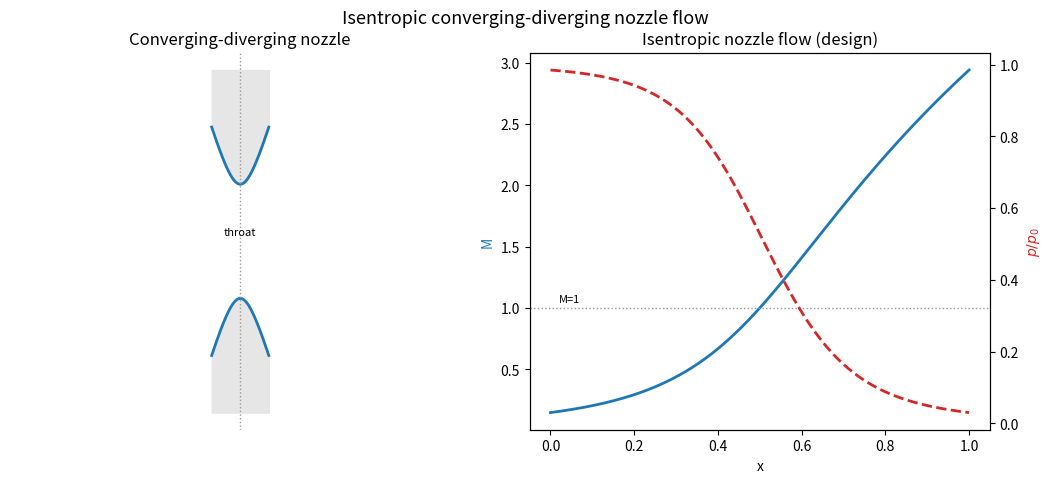

The script that saved this image:
#!/usr/bin/env python3
"""
Example 9.1 -- Isentropic flow and the converging-diverging nozzle.

For steady, adiabatic, reversible (isentropic) flow of a perfect gas, the local
flow properties are tied to the Mach number M through the stagnation relations

        T0/T   = 1 + (g-1)/2 M^2
        p0/p   = (T0/T)^( g/(g-1) )
        rho0/rho = (T0/T)^( 1/(g-1) )

and the cross-sectional area is tied to M by the area-Mach relation

        A/A* = (1/M) [ (2/(g+1))(1 + (g-1)/2 M^2) ] ^ ((g+1)/(2(g-1))) ,

where A* is the sonic throat area.  For a given area ratio A/A* > 1 this equation
has TWO solutions -- one subsonic, one supersonic -- corresponding to the converging
and diverging operation of a nozzle.  The program solves the area-Mach relation on
each branch with a bracketed root finder, verifies the round trip
M -> A/A* -> M to machine precision, and confirms the stagnation relations.
Uses numpy, matplotlib, and scipy.optimize.brentq (via the bundled shim).
"""

import numpy as np
import matplotlib
matplotlib.use("Agg")
import matplotlib.pyplot as plt
from scipy.optimize import brentq

g = 1.4

def T0_T(M):   return 1 + 0.5*(g-1)*M**2
def p0_p(M):   return T0_T(M)**(g/(g-1))
def rho0_rho(M): return T0_T(M)**(1/(g-1))
def area_ratio(M):
    return (1/M)*((2/(g+1))*(1+0.5*(g-1)*M**2))**((g+1)/(2*(g-1)))

def mach_from_area(AR, branch):
    """Invert A/A* = area_ratio(M) on the 'sub' or 'super' branch."""
    if branch == "sub":
        return brentq(lambda M: area_ratio(M)-AR, 1e-6, 1.0, xtol=1e-13)
    else:
        return brentq(lambda M: area_ratio(M)-AR, 1.0, 50.0, xtol=1e-13)

print("Example 9.1  Isentropic flow and the C-D nozzle (gamma = 1.4)\n")
# round-trip verification across a range of Mach numbers
print("  Round-trip verification  M -> A/A* -> M:")
print(f"    {'M':>6} {'A/A*':>10} {'branch':>7} {'M recovered':>13} {'|err|':>10}")
worst = 0.0
for M in (0.2, 0.5, 0.8, 1.5, 2.5, 4.0):
    AR = area_ratio(M)
    br = "sub" if M < 1 else "super"
    Mr = mach_from_area(AR, br)
    e = abs(Mr - M)
    worst = max(worst, e)
    print(f"    {M:6.2f} {AR:10.4f} {br:>7} {Mr:13.8f} {e:10.2e}")
assert worst < 1e-8, "area-Mach inversion failed"

# verify the stagnation relations are mutually consistent (p0/p = (rho0/rho)^g)
print("\n  Consistency of stagnation relations  p0/p = (rho0/rho)^gamma:")
for M in (0.5, 1.0, 2.0, 3.0):
    lhs, rhs = p0_p(M), rho0_rho(M)**g
    print(f"    M={M:.1f}:  p0/p={lhs:10.4f},  (rho0/rho)^g={rhs:10.4f},  diff={abs(lhs-rhs):.2e}")
    assert abs(lhs-rhs) < 1e-9
print("\n  PASS: area-Mach inversion and isentropic relations verified.\n")

# --- solve a full converging-diverging nozzle (supersonic design) -----------
# area distribution A(x)/A* : converge to throat at x=0.5, diverge to Ae/A*=4
xs = np.linspace(0, 1, 400)
At = 1.0
Ae_As = 4.0
# smooth area: min at throat
Ax = 1.0 + 3.0*( (xs-0.5)/0.5 )**2 * np.where(xs>0.5, Ae_As/4.0, 1.0)
Ax = 1.0 + (Ae_As-1.0)*((xs-0.5)/0.5)**2
M_sub = np.array([mach_from_area(a, "sub") for a in Ax])
M_sup = np.array([mach_from_area(a, "super") for a in Ax])
# design (fully supersonic) operation: subsonic converging, supersonic diverging
M_noz = np.where(xs<=0.5, M_sub, M_sup)
Me = mach_from_area(Ae_As, "super")
print(f"  C-D nozzle Ae/A*={Ae_As}: design exit Mach Me = {Me:.4f}, "
      f"pe/p0 = {1/p0_p(Me):.5f}")

fig,(ax1,ax2)=plt.subplots(1,2,figsize=(10.4,4.5),constrained_layout=True)
ax1.plot(xs, np.sqrt(Ax), "C0", lw=2); ax1.plot(xs, -np.sqrt(Ax), "C0", lw=2)
ax1.fill_between(xs, np.sqrt(Ax), 3, color="0.9"); ax1.fill_between(xs,-np.sqrt(Ax),-3,color="0.9")
ax1.axvline(0.5, color="0.6", ls=":", lw=1); ax1.text(0.5,0.1,"throat",ha="center",fontsize=8)
ax1.set_title("Converging-diverging nozzle"); ax1.set_xlabel("x"); ax1.axis("equal"); ax1.axis("off")
ax2.plot(xs, M_noz, "C0-", lw=2, label="Mach number")
ax2b=ax2.twinx()
ax2b.plot(xs, 1/p0_p(M_noz), "C3--", lw=2, label="$p/p_0$")
ax2.axhline(1.0,color="0.6",ls=":",lw=1); ax2.text(0.02,1.05,"M=1",fontsize=8)
ax2.set_xlabel("x"); ax2.set_ylabel("M",color="C0"); ax2b.set_ylabel("$p/p_0$",color="C3")
ax2.set_title("Isentropic nozzle flow (design)")
fig.suptitle("Isentropic converging-diverging nozzle flow", y=1.04, fontsize=13)
fig.savefig("fig9_1_nozzle.png", dpi=150, bbox_inches="tight")
print("  Wrote fig9_1_nozzle.png")
